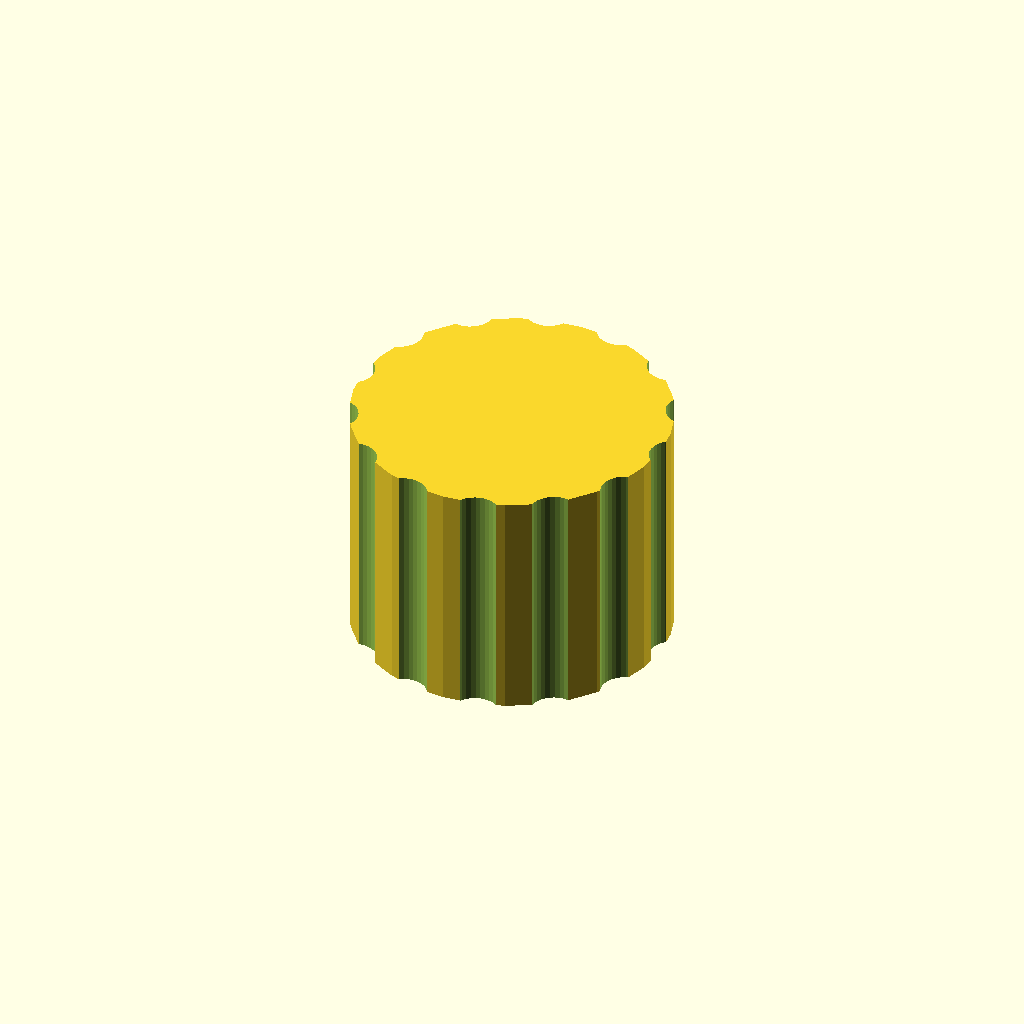
Cell 1: rendered with the file's own defaults.
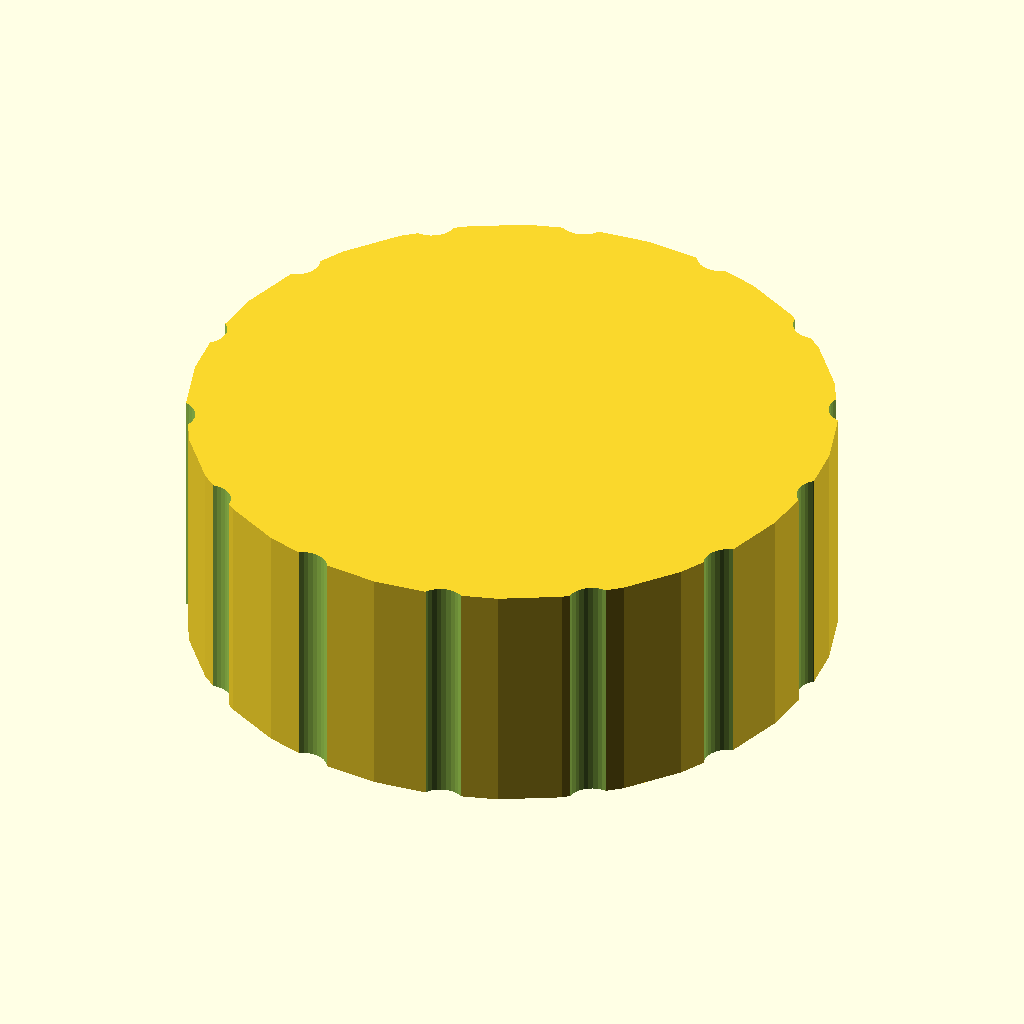
Cell 2 — outer_d set to 80, the other parameters unchanged.
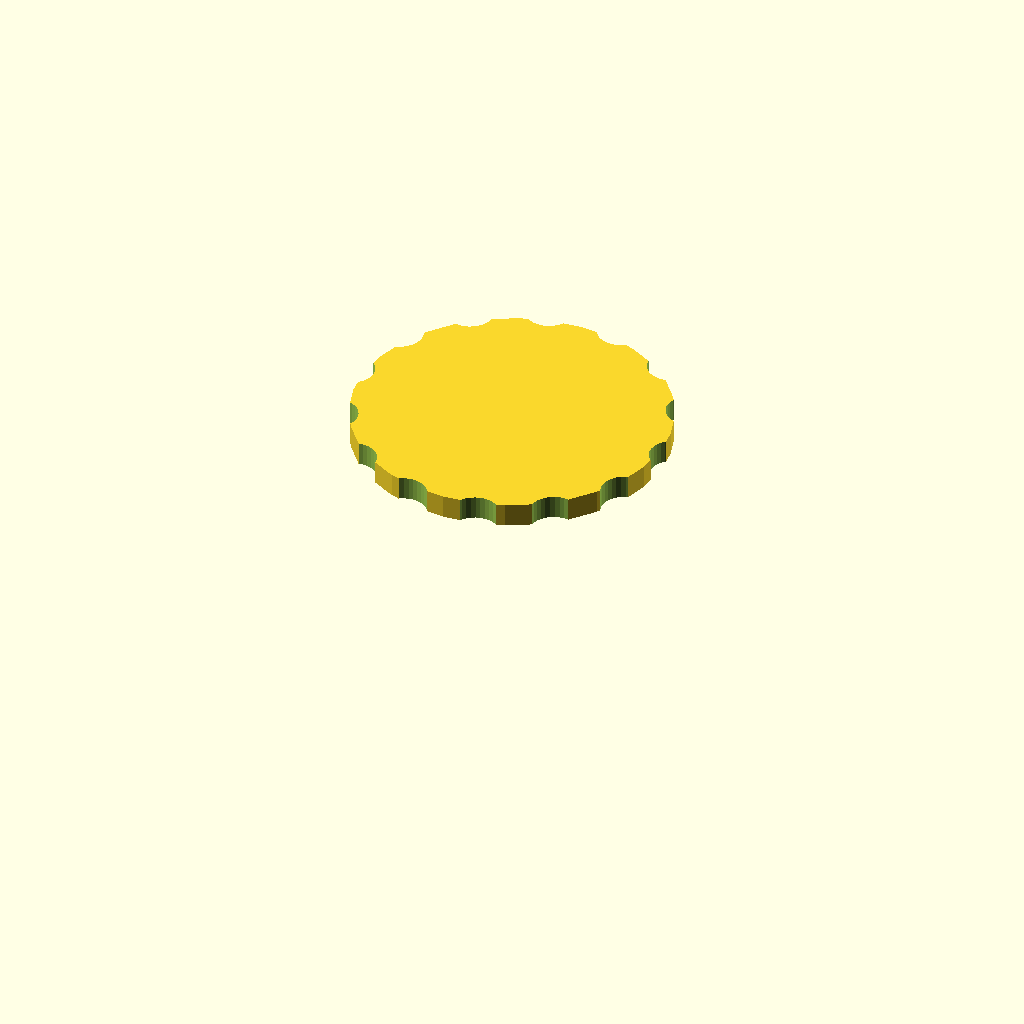
Cell 3: bore_d = 70 (everything else at default).
One fixed orthographic camera (rotation 55°, 0°, 25°; colour scheme Cornfield) for every cell.
Source of the model, optional_data/data/gen3/threadcaps/part_0093.scad:
$fn = 32;

// ----------------------------------------------------------------------
// Threaded cap: 40 mm body, 30 mm tall, 35 mm threaded bore
// ----------------------------------------------------------------------

// --- parameters (mm) ---
outer_d = 40;             // cap outside diameter
body_h = 30;              // cap height
top_t = 3;                // closed top thickness
bore_d = 35;              // bore core diameter
pitch = 2;                // thread pitch
thread_d = 1.2;           // thread depth
thread_z = 3;             // thread start above the rim
thread_h = 21;            // threaded height
flutes = 14;              // number of knurl flutes
flute_d = 6;              // flute cutter diameter
flute_depth = 1.2;        // flute depth into the rim

difference() {
  union() {
    cylinder(h = 30, d = outer_d);
  }
  /* threaded bore, closed at the top */
  translate([0, 0, -2.5]) cylinder(h = 29.5, d = bore_d);
  translate([0, 0, 3]) rotate_extrude() polygon([[16.5, 0], [16.5, 21], [17, 21], [18.7, 20], [17, 19], [18.7, 18], [17, 17], [18.7, 16], [17, 15], [18.7, 14], [17, 13], [18.7, 12], [17, 11], [18.7, 10], [17, 9], [18.7, 8], [17, 7], [18.7, 6], [17, 5], [18.7, 4], [17, 3], [18.7, 2], [17, 0], [16.5, 0]]);
  /* knurl flutes around the rim */
  for (i = [0 : flutes - 1]) {
    a = i * 360 / flutes;
    translate([(outer_d / 2 + flute_d / 2 - flute_depth) * cos(a), (outer_d / 2 + flute_d / 2 - flute_depth) * sin(a), -2.5]) cylinder(h = body_h + 5, d = flute_d);
  }
}
Customizer parameters (derived from the source; name, type, default, range or options):
outer_d: number, default 40
body_h: number, default 30
top_t: number, default 3
bore_d: number, default 35
pitch: number, default 2
thread_d: number, default 1.2
thread_z: number, default 3
thread_h: number, default 21
flutes: number, default 14
flute_d: number, default 6
flute_depth: number, default 1.2
